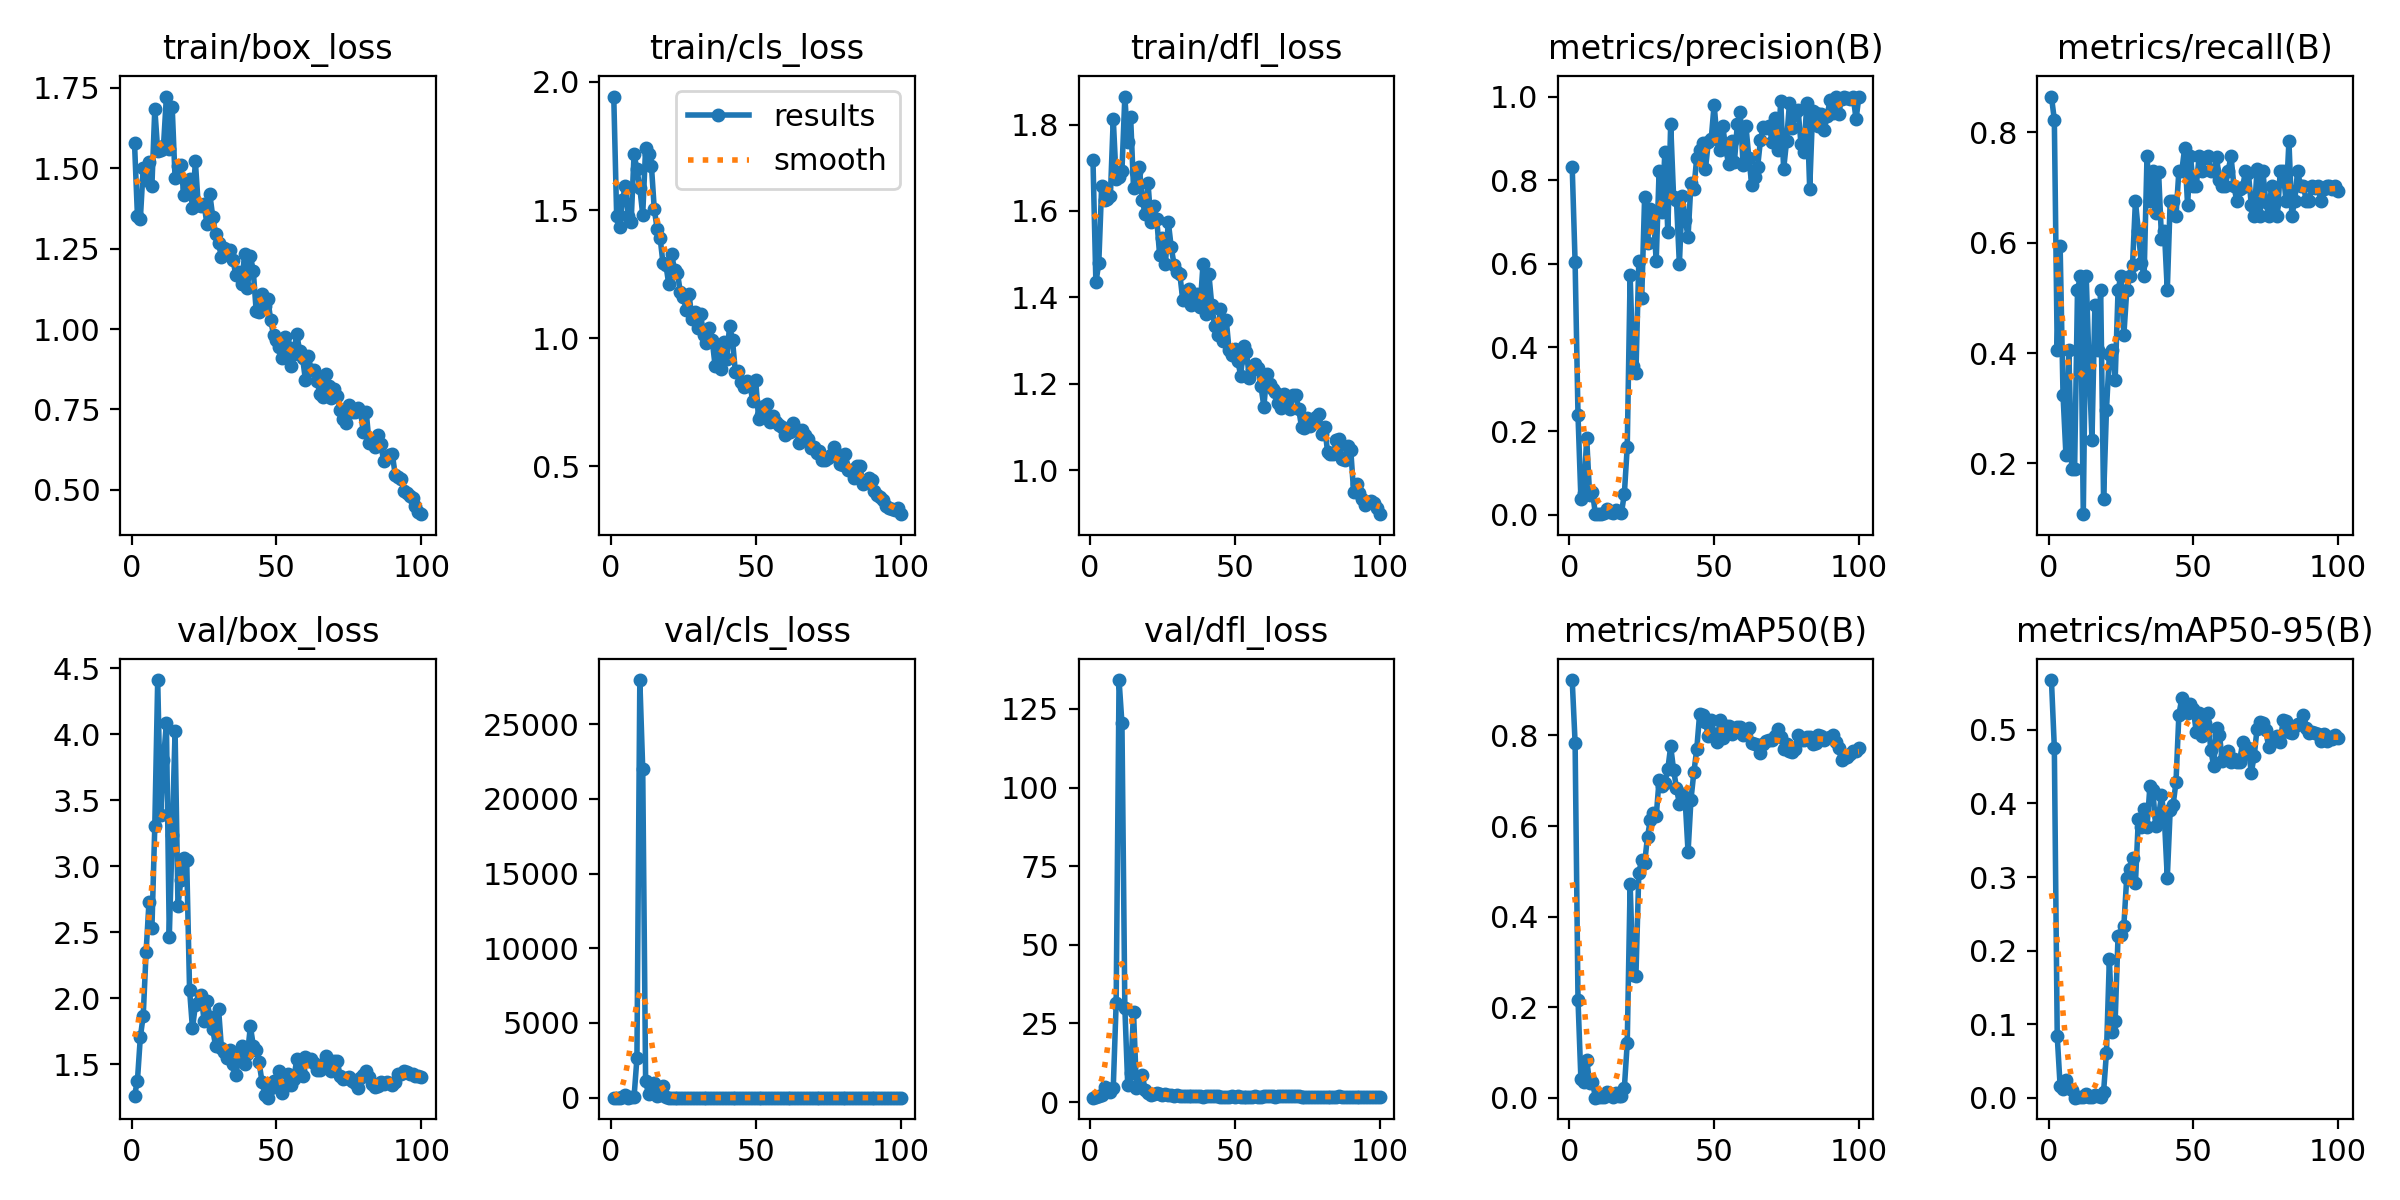

The table this chart was drawn from, first rows:
epoch, time, train/box_loss, train/cls_loss, train/dfl_loss, metrics/precision(B), metrics/recall(B), metrics/mAP50(B), metrics/mAP50-95(B), val/box_loss, val/cls_loss, val/dfl_loss, lr/pg0, lr/pg1, lr/pg2
1, 258.4, 1.578, 1.943, 1.717, 0.8312, 0.8649, 0.9223, 0.5677, 1.262, 1.333, 1.387, 0.00016, 0.00016, 0.00016
2, 505.3, 1.353, 1.478, 1.435, 0.6035, 0.8228, 0.7841, 0.476, 1.376, 4.474, 1.455, 0.0003366, 0.0003366, 0.0003366
3, 738.8, 1.341, 1.433, 1.478, 0.2387, 0.4054, 0.2171, 0.08393, 1.705, 4.947, 2.077, 0.0005097, 0.0005097, 0.0005097
4, 979.3, 1.502, 1.539, 1.658, 0.03843, 0.5946, 0.04174, 0.01599, 1.868, 69.15, 2.322, 0.0006792, 0.0006792, 0.0006792
5, 1219, 1.465, 1.595, 1.625, 0.05195, 0.3243, 0.03435, 0.01156, 2.354, 168.4, 4.807, 0.0008452, 0.0008452, 0.0008452
6, 1460, 1.519, 1.476, 1.628, 0.1829, 0.2162, 0.08476, 0.02353, 2.731, 5.69, 3.699, 0.001008, 0.001008, 0.001008
7, 1702, 1.446, 1.454, 1.634, 0.04727, 0.4054, 0.03361, 0.01379, 2.529, 19, 3.185, 0.001166, 0.001166, 0.001166
8, 1947, 1.686, 1.718, 1.814, 0.05494, 0.1892, 0.03605, 0.01117, 3.306, 25.6, 4.556, 0.001322, 0.001322, 0.001322
9, 2191, 1.554, 1.659, 1.673, 0.00124, 0.1892, 0.00067, 0.00017, 4.409, 2632, 31.4, 0.001473, 0.001473, 0.001473
10, 2431, 1.556, 1.586, 1.679, 0.00244, 0.5135, 0.00221, 0.00062, 3.389, 27951, 134.2, 0.001621, 0.001621, 0.001621
11, 2675, 1.569, 1.482, 1.693, 0.00256, 0.5405, 0.0027, 0.00066, 3.806, 21991, 120.4, 0.001766, 0.001766, 0.001766
12, 2921, 1.723, 1.742, 1.865, 0.00405, 0.1081, 0.00223, 0.00072, 4.084, 1117, 30.05, 0.001782, 0.001782, 0.001782
13, 3174, 1.559, 1.719, 1.759, 0.01301, 0.5405, 0.01285, 0.00462, 2.466, 222.5, 5.291, 0.001762, 0.001762, 0.001762
14, 3427, 1.69, 1.673, 1.818, 0.0067, 0.3784, 0.00591, 0.00138, 3.239, 377.2, 9.219, 0.001743, 0.001743, 0.001743
15, 3675, 1.468, 1.502, 1.652, 0.00412, 0.2432, 0.00257, 0.00084, 4.023, 1016, 28.54, 0.001723, 0.001723, 0.001723
16, 4852, 1.506, 1.425, 1.69, 0.01064, 0.4865, 0.00991, 0.00335, 2.699, 107.5, 4.399, 0.001703, 0.001703, 0.001703
17, 5095, 1.511, 1.392, 1.703, 0.00663, 0.4054, 0.00514, 0.00198, 2.898, 159.3, 5.502, 0.001683, 0.001683, 0.001683
18, 5329, 1.418, 1.292, 1.626, 0.00434, 0.5135, 0.00387, 0.00136, 3.058, 811.3, 8.699, 0.001663, 0.001663, 0.001663
19, 7879, 1.44, 1.286, 1.593, 0.04941, 0.1351, 0.02167, 0.00788, 3.05, 17.62, 3.837, 0.001644, 0.001644, 0.001644
20, 8111, 1.467, 1.209, 1.665, 0.1626, 0.2973, 0.1212, 0.06138, 2.066, 5.368, 2.723, 0.001624, 0.001624, 0.001624
21, 8341, 1.376, 1.327, 1.575, 0.5721, 0.3977, 0.4718, 0.1889, 1.771, 4.136, 2.145, 0.001604, 0.001604, 0.001604
22, 8575, 1.521, 1.265, 1.611, 0.3557, 0.4054, 0.272, 0.08925, 1.946, 4.819, 2.525, 0.001584, 0.001584, 0.001584
23, 8818, 1.385, 1.254, 1.582, 0.3387, 0.3513, 0.2698, 0.1045, 1.968, 4.642, 2.72, 0.001564, 0.001564, 0.001564
24, 9065, 1.382, 1.178, 1.499, 0.6075, 0.5135, 0.4971, 0.2197, 2.025, 2.664, 2.637, 0.001545, 0.001545, 0.001545
25, 9316, 1.389, 1.161, 1.537, 0.5183, 0.5405, 0.5258, 0.2212, 1.831, 2.55, 2.251, 0.001525, 0.001525, 0.001525
26, 9566, 1.326, 1.11, 1.477, 0.7595, 0.4324, 0.5182, 0.2338, 1.98, 2.56, 2.513, 0.001505, 0.001505, 0.001505
27, 9832, 1.419, 1.172, 1.575, 0.6491, 0.5135, 0.577, 0.2993, 1.862, 1.946, 2.231, 0.001485, 0.001485, 0.001485
28, 10094, 1.35, 1.074, 1.517, 0.7317, 0.5405, 0.6141, 0.3108, 1.765, 2.197, 2.141, 0.001465, 0.001465, 0.001465
29, 10348, 1.294, 1.102, 1.475, 0.7212, 0.5595, 0.6295, 0.3264, 1.637, 1.587, 1.958, 0.001446, 0.001446, 0.001446
30, 10596, 1.268, 1.038, 1.458, 0.6062, 0.6757, 0.6215, 0.2914, 1.922, 1.461, 2.172, 0.001426, 0.001426, 0.001426
31, 10843, 1.224, 1.092, 1.453, 0.8214, 0.6215, 0.7017, 0.3783, 1.624, 1.55, 1.924, 0.001406, 0.001406, 0.001406
32, 11090, 1.253, 1.013, 1.394, 0.7227, 0.5637, 0.6883, 0.3683, 1.596, 1.675, 1.979, 0.001386, 0.001386, 0.001386
33, 11342, 1.246, 0.9802, 1.415, 0.8682, 0.5405, 0.6956, 0.3925, 1.546, 1.515, 1.827, 0.001366, 0.001366, 0.001366
34, 11600, 1.246, 1.041, 1.42, 0.6763, 0.7568, 0.7252, 0.3677, 1.605, 1.523, 1.914, 0.001347, 0.001347, 0.001347
35, 11868, 1.214, 0.9917, 1.383, 0.9341, 0.6757, 0.7757, 0.4236, 1.499, 1.471, 1.859, 0.001327, 0.001327, 0.001327
36, 12121, 1.167, 0.8907, 1.391, 0.7606, 0.7297, 0.7245, 0.418, 1.42, 1.88, 1.814, 0.001307, 0.001307, 0.001307
37, 12373, 1.176, 0.9634, 1.407, 0.7514, 0.6537, 0.6839, 0.3693, 1.565, 1.875, 1.981, 0.001287, 0.001287, 0.001287
38, 12625, 1.139, 0.8788, 1.378, 0.5993, 0.7277, 0.6494, 0.3822, 1.636, 1.783, 1.897, 0.001267, 0.001267, 0.001267
39, 12879, 1.233, 0.9854, 1.478, 0.7624, 0.6074, 0.6703, 0.4111, 1.504, 1.462, 1.741, 0.001248, 0.001248, 0.001248
40, 13132, 1.126, 0.9186, 1.362, 0.7057, 0.6216, 0.6573, 0.3795, 1.577, 1.506, 1.814, 0.001228, 0.001228, 0.001228
41, 13387, 1.227, 1.049, 1.455, 0.6652, 0.5135, 0.5426, 0.2989, 1.788, 1.892, 1.917, 0.001208, 0.001208, 0.001208
42, 13672, 1.181, 0.9917, 1.383, 0.7922, 0.6757, 0.6585, 0.391, 1.642, 1.49, 1.964, 0.001188, 0.001188, 0.001188
43, 13990, 1.056, 0.8666, 1.333, 0.7792, 0.6757, 0.7185, 0.398, 1.608, 1.486, 2.003, 0.001168, 0.001168, 0.001168
44, 14315, 1.052, 0.87, 1.314, 0.854, 0.6486, 0.7699, 0.4287, 1.516, 1.271, 1.856, 0.001149, 0.001149, 0.001149
45, 14647, 1.109, 0.8286, 1.373, 0.8723, 0.7297, 0.848, 0.5204, 1.369, 1.074, 1.728, 0.001129, 0.001129, 0.001129
46, 14920, 1.073, 0.8093, 1.298, 0.8899, 0.7297, 0.8458, 0.5428, 1.267, 1.135, 1.554, 0.001109, 0.001109, 0.001109
47, 15198, 1.093, 0.8329, 1.348, 0.8263, 0.7714, 0.8294, 0.5306, 1.247, 1.15, 1.567, 0.001089, 0.001089, 0.001089
48, 15506, 1.029, 0.816, 1.277, 0.8918, 0.6685, 0.7987, 0.5235, 1.317, 1.105, 1.731, 0.001069, 0.001069, 0.001069
49, 15766, 0.9811, 0.7556, 1.266, 0.899, 0.7568, 0.835, 0.5349, 1.372, 1.059, 1.764, 0.00105, 0.00105, 0.00105
50, 16032, 0.9644, 0.8365, 1.28, 0.9809, 0.7027, 0.8027, 0.5284, 1.374, 1.169, 1.727, 0.00103, 0.00103, 0.00103
51, 16280, 0.9453, 0.6856, 1.254, 0.8978, 0.7027, 0.7865, 0.497, 1.452, 1.295, 1.806, 0.00101, 0.00101, 0.00101
52, 16532, 0.9094, 0.6988, 1.218, 0.8712, 0.7568, 0.8332, 0.5232, 1.283, 1.023, 1.603, 0.0009902, 0.0009902, 0.0009902
53, 16830, 0.9766, 0.7341, 1.288, 0.9288, 0.7297, 0.7951, 0.4915, 1.334, 1.093, 1.679, 0.0009704, 0.0009704, 0.0009704
54, 17094, 0.9429, 0.7424, 1.273, 0.8745, 0.7532, 0.8202, 0.5095, 1.424, 1.179, 1.754, 0.0009506, 0.0009506, 0.0009506
55, 17400, 0.8834, 0.6742, 1.212, 0.8396, 0.7568, 0.8206, 0.5226, 1.346, 1.198, 1.728, 0.0009308, 0.0009308, 0.0009308
56, 17702, 0.9233, 0.6968, 1.231, 0.8939, 0.7297, 0.804, 0.4728, 1.391, 1.122, 1.735, 0.000911, 0.000911, 0.000911
57, 17994, 0.986, 0.6731, 1.246, 0.8429, 0.7297, 0.8073, 0.4514, 1.537, 1.149, 1.881, 0.0008912, 0.0008912, 0.0008912
58, 18298, 0.9317, 0.662, 1.235, 0.9332, 0.7555, 0.8195, 0.502, 1.457, 1.127, 1.721, 0.0008714, 0.0008714, 0.0008714
59, 18607, 0.9113, 0.6539, 1.194, 0.9635, 0.7139, 0.8181, 0.4937, 1.412, 1.17, 1.696, 0.0008516, 0.0008516, 0.0008516
60, 18913, 0.842, 0.6236, 1.147, 0.8369, 0.7027, 0.8016, 0.4578, 1.555, 1.124, 1.875, 0.0008318, 0.0008318, 0.0008318
... 40 more rows
